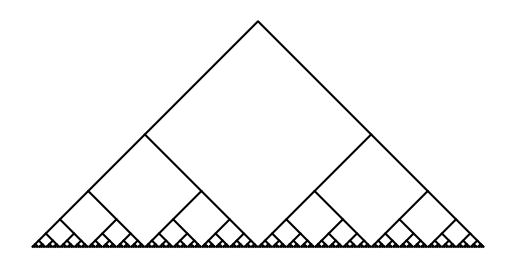

The script that saved this image:
'''
Created on Feb 7, 2019

[redacted]
'''
import numpy as np
import matplotlib.pyplot as plt

# n is the number of iterations.
# ax is the axis
# p is the points on the axis
# w is the size and changes with the modifier x
def draw_Fsquares(ax,n,p,w,x):
    if n>0: 
        ''' coordinates being changed'''
        '''             #left######,center,#right###########################'''   
        left= np.array([p[0]-w*(1-x),p[0],[p[2][0]-w*(1+x),p[2][1]-w*(1-x)]])  
        right= np.array([p[2]-w*(1-x),p[2],[p[2][0]+w*(1-x),p[2][1]-w*(1-x)]])  

        w=w*(1-x) #change the size before the iterative call    
        ax.plot(p[:,0],p[:,1],color='k') # x and y axis orientation and locations
        #two branches so two calls
        draw_Fsquares(ax,n-1,left,w,x)
        draw_Fsquares(ax,n-1,right,w,x)
       

plt.close("all") 
'''change size here'''
size = 200              
p = np.array([[-size,-size],[0,0],[size,-size]]) #size or grid and draws line from left to right
fig, ax = plt.subplots()

draw_Fsquares(ax,8,p,size,.5) # main function call here 

ax.set_aspect(1) ##1.0 sets the aspect ratio of the picture, try to keep at one.
ax.axis('off') ##  turns on the axis grid numbers
plt.show()
fig.savefig('branches.png') 


